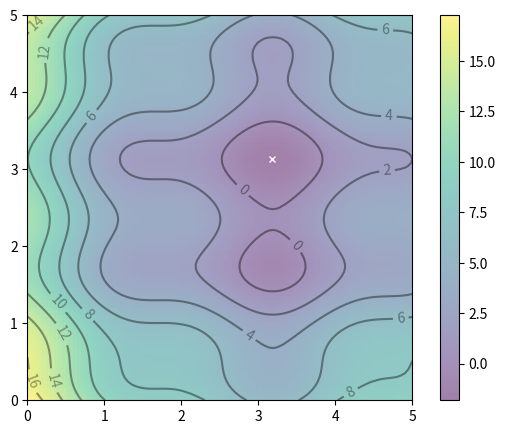

Write the Python code that produced this figure.
'''
Name: Achintya Kamath
Roll Number: R030
MBA Tech Artificial Intelligence
Subject: Intelligence Systems - II
Lab 07
Date: 28/02/2024
'''

# Info about me and the practical
print("\n ############# ################ ####################\n")

print(" Name: Achintya Kamath \n Roll Number: R030 \n Program: MBA Tech Artificial Intelligence \n Subject: Intelligence Systems - II \n Lab 07 \n Date: 28/02/2024")

print("\n ############# ################ ####################\n")

import random as d20
import numpy as np
import matplotlib.pyplot as plt

# Fitness Function
def FunkyFit(x,y):
    Fit1 = (x - 3.14)**2
    Fit2 = (y - 2.72)**2

    Fit3 = np.sin(3*x + 1.41) + np.sin(4*y - 1.73)

    Thing = Fit1 + Fit2 + Fit3

    return Thing

# Updating Velocity
def update_velo(particle, velo, BestP, BestG):
    minW = 0.5
    SuperMax = 1.0
    cc = 0.1

    Particle_Num = len(particle)
    Velo_new = np.array([0.0 for i in range(Particle_Num)])

    random1 = d20.uniform(0, SuperMax)
    random2 = d20.uniform(0, SuperMax)

    W = d20.uniform(minW, SuperMax)
    C1 = cc
    C2 = cc

    for i in range(Particle_Num):
        Velo_new[i] = W*velo[i] + C1*random1*(np.argmin(BestP[i]) - particle[i]) + C2*random2*(BestG[i] - particle[i])

    return Velo_new

def update_pos(particle, velo):
    new_particle = particle + velo
    return new_particle

def TwoDimensional_PSO(pop, die, minPos, maxPos, gen, fit_crits):
    particles = [[d20.uniform(minPos, maxPos) for j in range(die)] for i in range(pop)]

    BestP_pos = particles
    #p = [i for i in range(pop)]
    BestP_fit = [FunkyFit(p[0], p[1]) for p in particles]

    BestG_index =np.argmin(BestP_fit)
    BestG_pos = BestP_pos[BestG_index]

    velocities = [[0.0 for j in range(die)] for i in range(pop)]

    for t in range(gen):
        if np.average(BestP_fit) <= fit_crits:
            break
        else:
            for n in range(pop):
                velocities[n] = update_velo(particles[n], velocities[n], BestP_pos, BestG_pos)
                particles[n] = update_pos(particles[n], velocities[n])
            
            BestP_fit = [FunkyFit(p[0], p[1]) for p in particles]
            BestG_index = np.argmin(BestP_fit)
            BestG_pos = BestP_pos[BestG_index]

    print(' Global Best Position: ', BestG_pos)
    print(' Best Fitness Value: ', min(BestP_fit))
    print(' Average Particle Fitness Value: ', np.average(BestP_pos))
    print(' Number of Generations: ', t, end="\n\n")    
 
# Contour Plot
x, y = np.array(np.meshgrid(np.linspace(0, 5, 100), np.linspace(0, 5, 100)))

z = FunkyFit(x, y)

minX = x.ravel()[z.argmin()]
minY = y.ravel()[z.argmin()]

plt.figure(figsize=(7,5))

plt.imshow(z, extent=[0, 5, 0, 5], origin = 'lower', cmap = 'viridis', alpha = 0.5)
plt.colorbar()

plt.plot([minX], [minY], marker = 'x', markersize=5, color='white')

contours = plt.contour(x, y, z, 10, colors='black', alpha=0.4)
plt.clabel(contours, inline=True, fontsize=10, fmt = "%.0f")
plt.show()

# Performing 2 Dimensional Particle Swarm Optimization
TwoDimensional_PSO(100, 2, -100, 100, 400, 0.0004)

# Catatonically Crafted by Redzwinger #